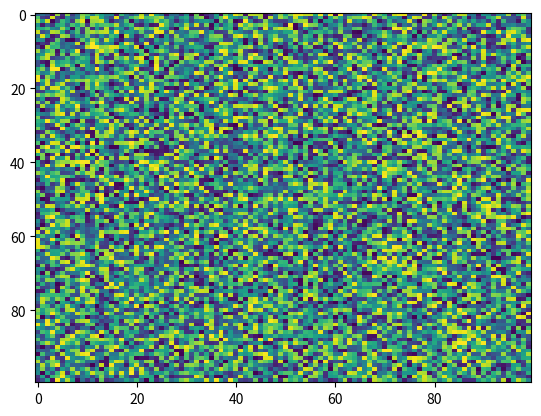

Write the Python code that produced this figure.
import matplotlib.pyplot as plt
import numpy as np
X = np.random.rand(100, 100)
plt.imshow(X, 'viridis', None, data=None, aspect='auto', interpolation='nearest', alpha=None, vmin=None, vmax=None, origin='upper', interpolation_stage=None)
